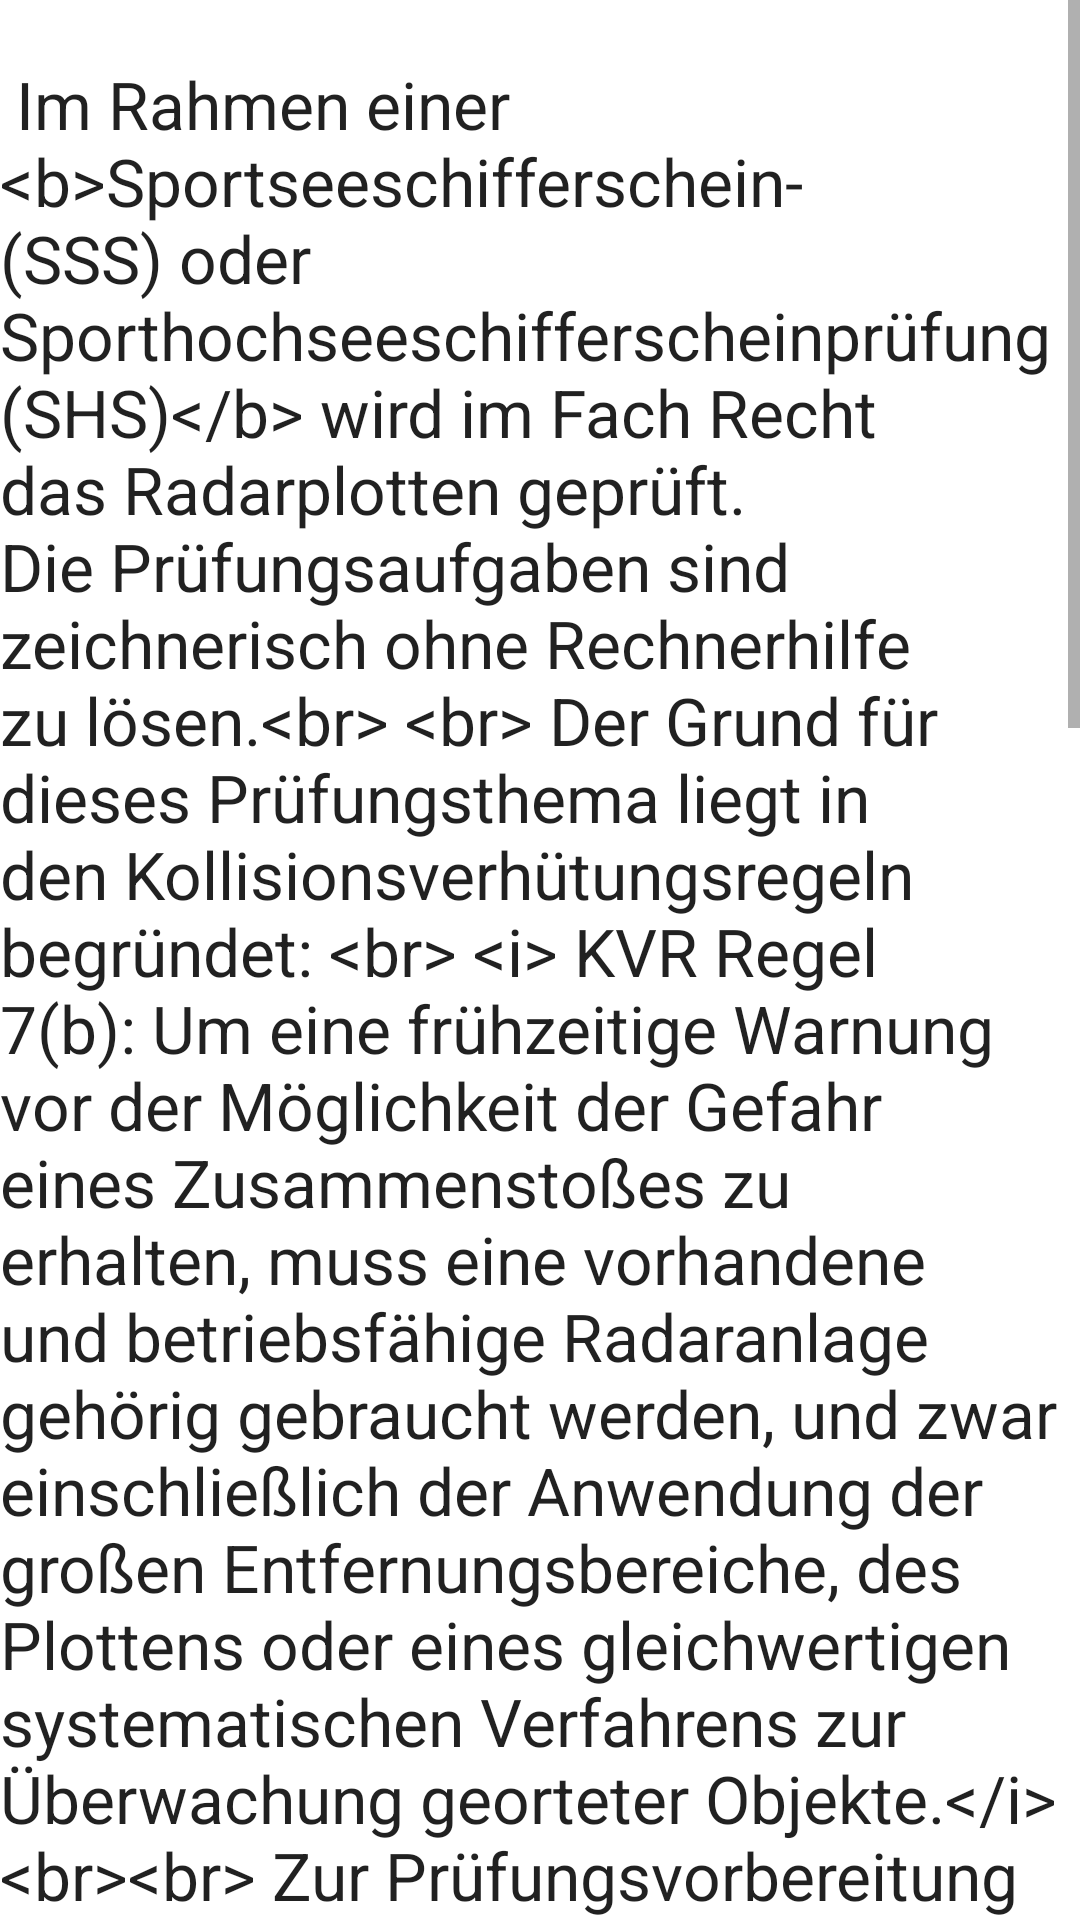

This screen was rendered from an Android layout file. Write that file and the resources it references.
<!-- AndroidManifest.xml: fallback theme Theme.MaterialComponents.DayNight.NoActionBar -->
<!-- res/layout/activity_ergebnis_hilfetext.xml -->
<?xml version="1.0" encoding="utf-8"?>
<ScrollView xmlns:android="http://schemas.android.com/apk/res/android"
    android:layout_width="match_parent"
    android:layout_height="match_parent" >
    <LinearLayout
        android:layout_width="match_parent"
        android:layout_height="wrap_content"
        android:orientation="vertical" >
        <LinearLayout
            android:layout_width="match_parent"
            android:layout_height="wrap_content"
            android:orientation="vertical"
            android:paddingTop="20dp" >
            <TextView
                android:id="@+id/tvHilfe"
                android:layout_width="wrap_content"
                android:layout_height="wrap_content"
                android:text="@string/helptext"
                android:textAppearance="?android:attr/textAppearanceLarge" />
        </LinearLayout>
        <LinearLayout
            android:layout_width="match_parent"
            android:layout_height="wrap_content"
            android:orientation="vertical"
            android:paddingTop="50dp" >
            <CheckBox
                android:id="@+id/checkBoxHilfe"
                android:layout_width="match_parent"
                android:layout_height="wrap_content"
                android:text="@string/checkboxstart"
                android:textAppearance="?android:attr/textAppearanceLarge" />
        </LinearLayout>
    </LinearLayout>
</ScrollView>
<!-- resources referenced by this layout -->
<resources>
  <string name="checkboxstart">Beim Start nicht mehr zeigen</string>
  <string name="helptext">
  
  Im Rahmen einer &lt;b&gt;Sportseeschifferschein- (SSS) oder Sporthochseeschifferscheinprüfung (SHS)&lt;/b&gt; wird im Fach Recht 
  das Radarplotten geprüft. Die Prüfungsaufgaben sind zeichnerisch ohne Rechnerhilfe zu lösen.&lt;br&gt;
  &lt;br&gt;
  Der Grund für dieses Prüfungsthema liegt in den Kollisionsverhütungsregeln begründet:
  &lt;br&gt;
  &lt;i&gt; KVR Regel 7(b): Um eine frühzeitige Warnung vor der Möglichkeit der Gefahr eines Zusammenstoßes 
  zu erhalten, muss eine vorhandene und betriebsfähige Radaranlage gehörig gebraucht werden, und zwar 
  einschließlich der Anwendung der großen Entfernungsbereiche, des Plottens oder eines gleichwertigen 
  systematischen Verfahrens zur Überwachung georteter Objekte.&lt;/i&gt;
  &lt;br&gt;&lt;br&gt;
  Zur Prüfungsvorbereitung ist es also wichtig und notwendig, solche Aufgaben zu lösen und die Lösungen 
  zu kontrollieren.
  &lt;br&gt;&lt;br&gt;
  Diese App bietet eine Möglichkeit der Überprüfung der zeichnerischen Lösung. Dabei werden die 
  in der Aufgabe vorgegebenen Werte erfasst, die App berechnet daraus dann die entsprechenden Werte.
  &lt;br&gt;&lt;br&gt;
  Erfasst werden müssen:&lt;br&gt;
  &lt;br&gt;
  &amp;#8226; rechtweisender Kurs des eigenen Schiffes&lt;br&gt;
  &amp;#8226; Geschwindigkeit in Knoten&lt;br&gt;
  &amp;#8226; Intervall, in dem ein anderes Schiff B beobachtet wurde (in Minuten)&lt;br&gt;
  &amp;#8226; Seitenpeilung B zum Beginn des Intervalls&lt;br&gt;
  &amp;#8226; Entfernung B zum Beginn des Intervalls&lt;br&gt;
  &amp;#8226; Seitenpeilung B zum Ende des Intervalls&lt;br&gt;
  &amp;#8226; Entfernung B zum Ende des Intervalls&lt;br&gt;
  &lt;br&gt;
  Nach betätigen von \'Weiter\' werden die Ergebnisse dargestellt:&lt;br&gt;
  &lt;br&gt;
  &amp;#8226; Relativer Kurs B zum eigenen Schiff&lt;br&gt;
  &amp;#8226; Relative Geschwindigkeit B&lt;br&gt;
  &amp;#8226; wahrer rechtweisender Kurs B&lt;br&gt;
  &amp;#8226; wahre Geschwindigkeit B&lt;br&gt;
  &amp;#8226; CPA &lt;br&gt;
  &amp;#8226; Radarkreiselpeilung CPA&lt;br&gt;
  &amp;#8226; Seitenpeilung CPA&lt;br&gt;
  &amp;#8226; Dauer, bis der CPA erreicht ist. Kann auch negativ sein&lt;br&gt;
  &amp;#8226; Passierabstand von B auf der Kurslinie&lt;br&gt;
  &amp;#8226; Zeit des passieren der Kurslinie relativ zum Ende des Intervalls (in Minuten)&lt;br&gt;
  &lt;br&gt;
  Außerdem wird eine zeichnerische Lösung eingeblendet.
   
      </string>
</resources>
